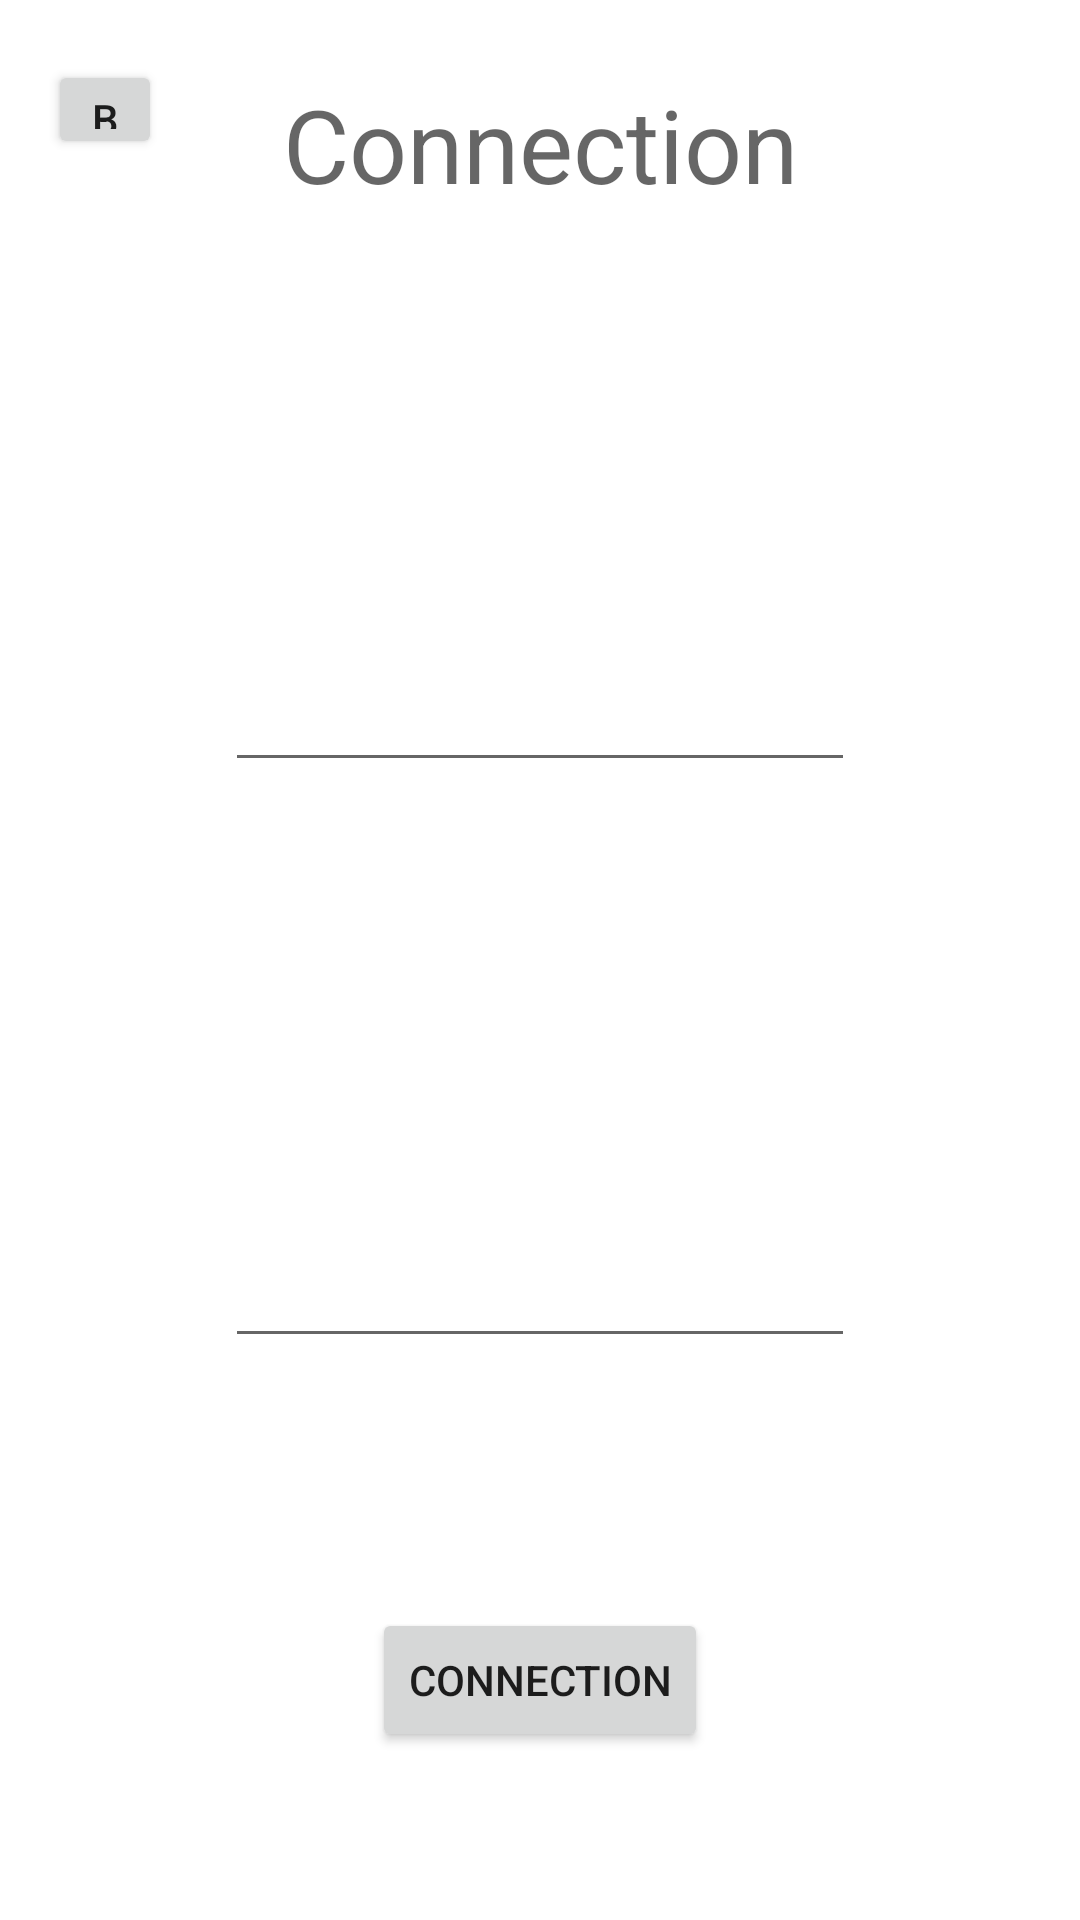

Android layout source for this screen:
<!-- AndroidManifest.xml: application theme Theme.ProjetMemoryJaminonLomege -->
<!-- res/layout/activity_connection.xml -->
<?xml version="1.0" encoding="utf-8"?>
<androidx.constraintlayout.widget.ConstraintLayout xmlns:android="http://schemas.android.com/apk/res/android"
    xmlns:app="http://schemas.android.com/apk/res-auto"
    xmlns:tools="http://schemas.android.com/tools"
    android:layout_width="match_parent"
    android:layout_height="match_parent"
    tools:context=".Connection">

    <Button
        android:id="@+id/button7"
        android:layout_width="38dp"
        android:layout_height="33dp"
        android:layout_marginStart="16dp"
        android:layout_marginTop="20dp"
        android:text="Button"
        app:icon="@drawable/abc_vector_test"
        app:layout_constraintBottom_toTopOf="@+id/guideline9"
        app:layout_constraintStart_toStartOf="parent"
        app:layout_constraintTop_toTopOf="parent"
        app:layout_constraintVertical_bias="0.385" />

    <androidx.constraintlayout.widget.Guideline
        android:id="@+id/guideline7"
        android:layout_width="wrap_content"
        android:layout_height="wrap_content"
        android:orientation="horizontal"
        app:layout_constraintGuide_percent="0.15" />

    <androidx.constraintlayout.widget.Guideline
        android:id="@+id/guideline8"
        android:layout_width="wrap_content"
        android:layout_height="wrap_content"
        android:orientation="horizontal"
        app:layout_constraintGuide_percent="0.3" />

    <androidx.constraintlayout.widget.Guideline
        android:id="@+id/guideline10"
        android:layout_width="wrap_content"
        android:layout_height="wrap_content"
        android:orientation="horizontal"
        app:layout_constraintGuide_percent="0.45" />

    <androidx.constraintlayout.widget.Guideline
        android:id="@+id/guideline11"
        android:layout_width="wrap_content"
        android:layout_height="wrap_content"
        android:orientation="horizontal"
        app:layout_constraintGuide_percent="0.6" />

    <androidx.constraintlayout.widget.Guideline
        android:id="@+id/guideline12"
        android:layout_width="wrap_content"
        android:layout_height="wrap_content"
        android:orientation="horizontal"
        app:layout_constraintGuide_percent="0.75" />

    <EditText
        android:id="@+id/id_input_email_connexion"
        android:layout_width="wrap_content"
        android:layout_height="wrap_content"
        android:ems="10"
        android:inputType="textEmailAddress"
        app:layout_constraintBottom_toTopOf="@+id/guideline10"
        app:layout_constraintEnd_toEndOf="parent"
        app:layout_constraintStart_toStartOf="parent"
        app:layout_constraintTop_toTopOf="@+id/guideline8" />

    <EditText
        android:id="@+id/id_input_password"
        android:layout_width="wrap_content"
        android:layout_height="wrap_content"
        android:ems="10"
        android:inputType="textPassword"
        app:layout_constraintBottom_toTopOf="@+id/guideline12"
        app:layout_constraintEnd_toEndOf="parent"
        app:layout_constraintStart_toStartOf="parent"
        app:layout_constraintTop_toTopOf="@+id/guideline11" />

    <Button
        android:id="@+id/id_bouton_connexion"
        android:layout_width="wrap_content"
        android:layout_height="wrap_content"
        android:text="@string/connection"
        app:layout_constraintBottom_toBottomOf="parent"
        app:layout_constraintEnd_toEndOf="parent"
        app:layout_constraintStart_toStartOf="parent"
        app:layout_constraintTop_toTopOf="@+id/guideline12" />

    <TextView
        android:id="@+id/id_textview_connexion"
        android:layout_width="wrap_content"
        android:layout_height="wrap_content"
        android:text="@string/connection"
        android:textAppearance="@style/TextAppearance.AppCompat.Display1"
        app:layout_constraintBottom_toTopOf="@+id/guideline7"
        app:layout_constraintEnd_toEndOf="parent"
        app:layout_constraintStart_toStartOf="parent"
        app:layout_constraintTop_toTopOf="parent" />

</androidx.constraintlayout.widget.ConstraintLayout>
<!-- resources referenced by this layout -->
<resources>
  <string name="connection">Connection</string>
  <style name="Theme.ProjetMemoryJaminonLomege" parent="Theme.MaterialComponents.DayNight.DarkActionBar">
          
          <item name="colorPrimary">@color/purple_500</item>
          <item name="colorPrimaryVariant">@color/purple_700</item>
          <item name="colorOnPrimary">@color/white</item>
          
          <item name="colorSecondary">@color/teal_200</item>
          <item name="colorSecondaryVariant">@color/teal_700</item>
          <item name="colorOnSecondary">@color/black</item>
          
          <item name="android:statusBarColor" tools:targetApi="l">?attr/colorPrimaryVariant</item>
          
      </style>
  <color name="purple_500">#FF6200EE</color>
  <color name="purple_700">#FF3700B3</color>
  <color name="white">#FFFFFFFF</color>
  <color name="teal_200">#FF03DAC5</color>
  <color name="teal_700">#FF018786</color>
  <color name="black">#FF000000</color>
</resources>
